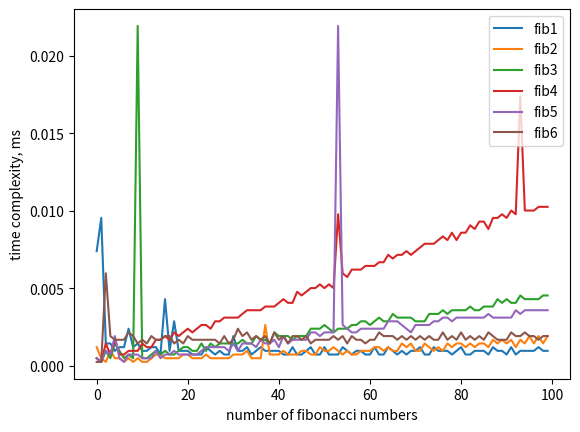

The matplotlib source for this figure:
import time
from matplotlib import pyplot as plt
import numpy as np


# fibonacci number using golden ratio
def fib1(n):
    from math import sqrt
    return int(((1 + sqrt(5)) ** n - (1 - sqrt(5)) ** n) / (2 ** n * sqrt(5)))



# fibonacci number using iteration
def fib2(n):
    a, b = 0, 1
    for i in range(n):
        a, b = b, a + b
    return a


# fibonacci number using fast doubling
def fib3(n):
    if n == 0:
        return 0
    elif n == 1:
        return 1
    else:
        fib = [0, 1]
        for i in range(2, n + 1):
            fib = [fib[1], fib[0] + fib[1]]
        return fib[1]



# fibonacci number using matrix multiplication
def fib4(n):
    if n == 0:
        return 0
    elif n == 1:
        return 1
    else:
        fib = [[1, 1], [1, 0]]
        for i in range(2, n + 1):
            fib = [[fib[0][0] + fib[0][1], fib[0][0]], [fib[0][0], 0]]
        return fib[0][0]


# fibonacci number using dynamic programming
def fib5(n):
    if n == 0:
        return 0
    elif n == 1:
        return 1
    else:
        fib = [0, 1]
        for i in range(2, n + 1):
            fib.append(fib[i - 1] + fib[i - 2])
        return fib[n]


# fibonacci number using recursion
def fib6(n):
    if n == 0:
        return 0
    elif n == 1:
        return 1
    else:
        return fib1(n - 1) + fib1(n - 2)


# ----------------------------------------------------------------------------------


# # calculate the time complexity for each function and muliply by 1000 to get the time in milliseconds
# def time_complexity():
#     time1 = []
#     time2 = []
#     time3 = []
#     time4 = []
#     time5 = []
#     time6 = []
#     for i in range(100):
#         start = time.time()
#         fib1(i)
#         end = time.time()
#         time1.append((end - start) * 1000)
#         start = time.time()
#         fib2(i)
#         end = time.time()
#         time2.append((end - start) * 1000)
#         start = time.time()
#         fib3(i)
#         end = time.time()
#         time3.append((end - start) * 1000)
#         start = time.time()
#         fib4(i)
#         end = time.time()
#         time4.append((end - start) * 1000)
#         start = time.time()
#         fib5(i)
#         end = time.time()
#         time5.append((end - start) * 1000)
#         start = time.time()
#         fib6(i)
#         end = time.time()
#         time6.append((end - start) * 1000)
#     return time1, time2, time3, time4, time5, time6
#
#
# # ----------------------------------------------------------------------------------
#
# # create a matrix to store the time complexity
# time1, time2, time3, time4, time5, time6 = time_complexity()
# time_complexity = np.array([time1, time2, time3, time4, time5, time6])
# # display the time complexity in a table
# print(time_complexity)
#
# # display the time complexity in a graph
# dev_x = [i for i in range(100)]
# plt.xlabel('number of fibonacci numbers')
# dev_y = time_complexity[0]
# plt.ylabel('time complexity, ms')
# plt.plot(dev_x, dev_y, label='fib1')
# dev_y = time_complexity[1]
# plt.plot(dev_x, dev_y, label='fib2')
# dev_y = time_complexity[2]
# plt.plot(dev_x, dev_y, label='fib3')
# dev_y = time_complexity[3]
# plt.plot(dev_x, dev_y, label='fib4')
# dev_y = time_complexity[4]
# plt.plot(dev_x, dev_y, label='fib5')
# dev_y = time_complexity[5]
# plt.plot(dev_x, dev_y, label='fib6')
# plt.legend()
# plt.show()


#calculate the time complexity for the first function
def time_complexity1():
    time1 = []
    for i in range(100):
        start = time.time()
        fib1(i)
        end = time.time()
        time1.append((end - start) * 1000)
    return time1
#calculate the time complexity for the second function
def time_complexity2():
    time2 = []
    for i in range(100):
        start = time.time()
        fib2(i)
        end = time.time()
        time2.append((end - start) * 1000)
    return time2
#calculate the time complexity for the third function
def time_complexity3():
    time3 = []
    for i in range(100):
        start = time.time()
        fib3(i)
        end = time.time()
        time3.append((end - start) * 1000)
    return time3
#calculate the time complexity for the fourth function
def time_complexity4():
    time4 = []
    for i in range(100):
        start = time.time()
        fib4(i)
        end = time.time()
        time4.append((end - start) * 1000)
    return time4
#calculate the time complexity for the fifth function
def time_complexity5():
    time5 = []
    for i in range(100):
        start = time.time()
        fib5(i)
        end = time.time()
        time5.append((end - start) * 1000)
    return time5
#calculate the time complexity for the sixth function
def time_complexity6():
    time6 = []
    for i in range(100):
        start = time.time()
        fib6(i)
        end = time.time()
        time6.append((end - start) * 1000)
    return time6

#display the time complexity in a graph
dev_x = [i for i in range(100)]
plt.xlabel('number of fibonacci numbers')
dev_y = time_complexity1()
plt.ylabel('time complexity, ms')
plt.plot(dev_x, dev_y, label='fib1')
dev_y = time_complexity2()
plt.plot(dev_x, dev_y, label='fib2')
dev_y = time_complexity3()
plt.plot(dev_x, dev_y, label='fib3')
dev_y = time_complexity4()
plt.plot(dev_x, dev_y, label='fib4')
dev_y = time_complexity5()
plt.plot(dev_x, dev_y, label='fib5')
dev_y = time_complexity6()
plt.plot(dev_x, dev_y, label='fib6')
plt.legend()
plt.show()





